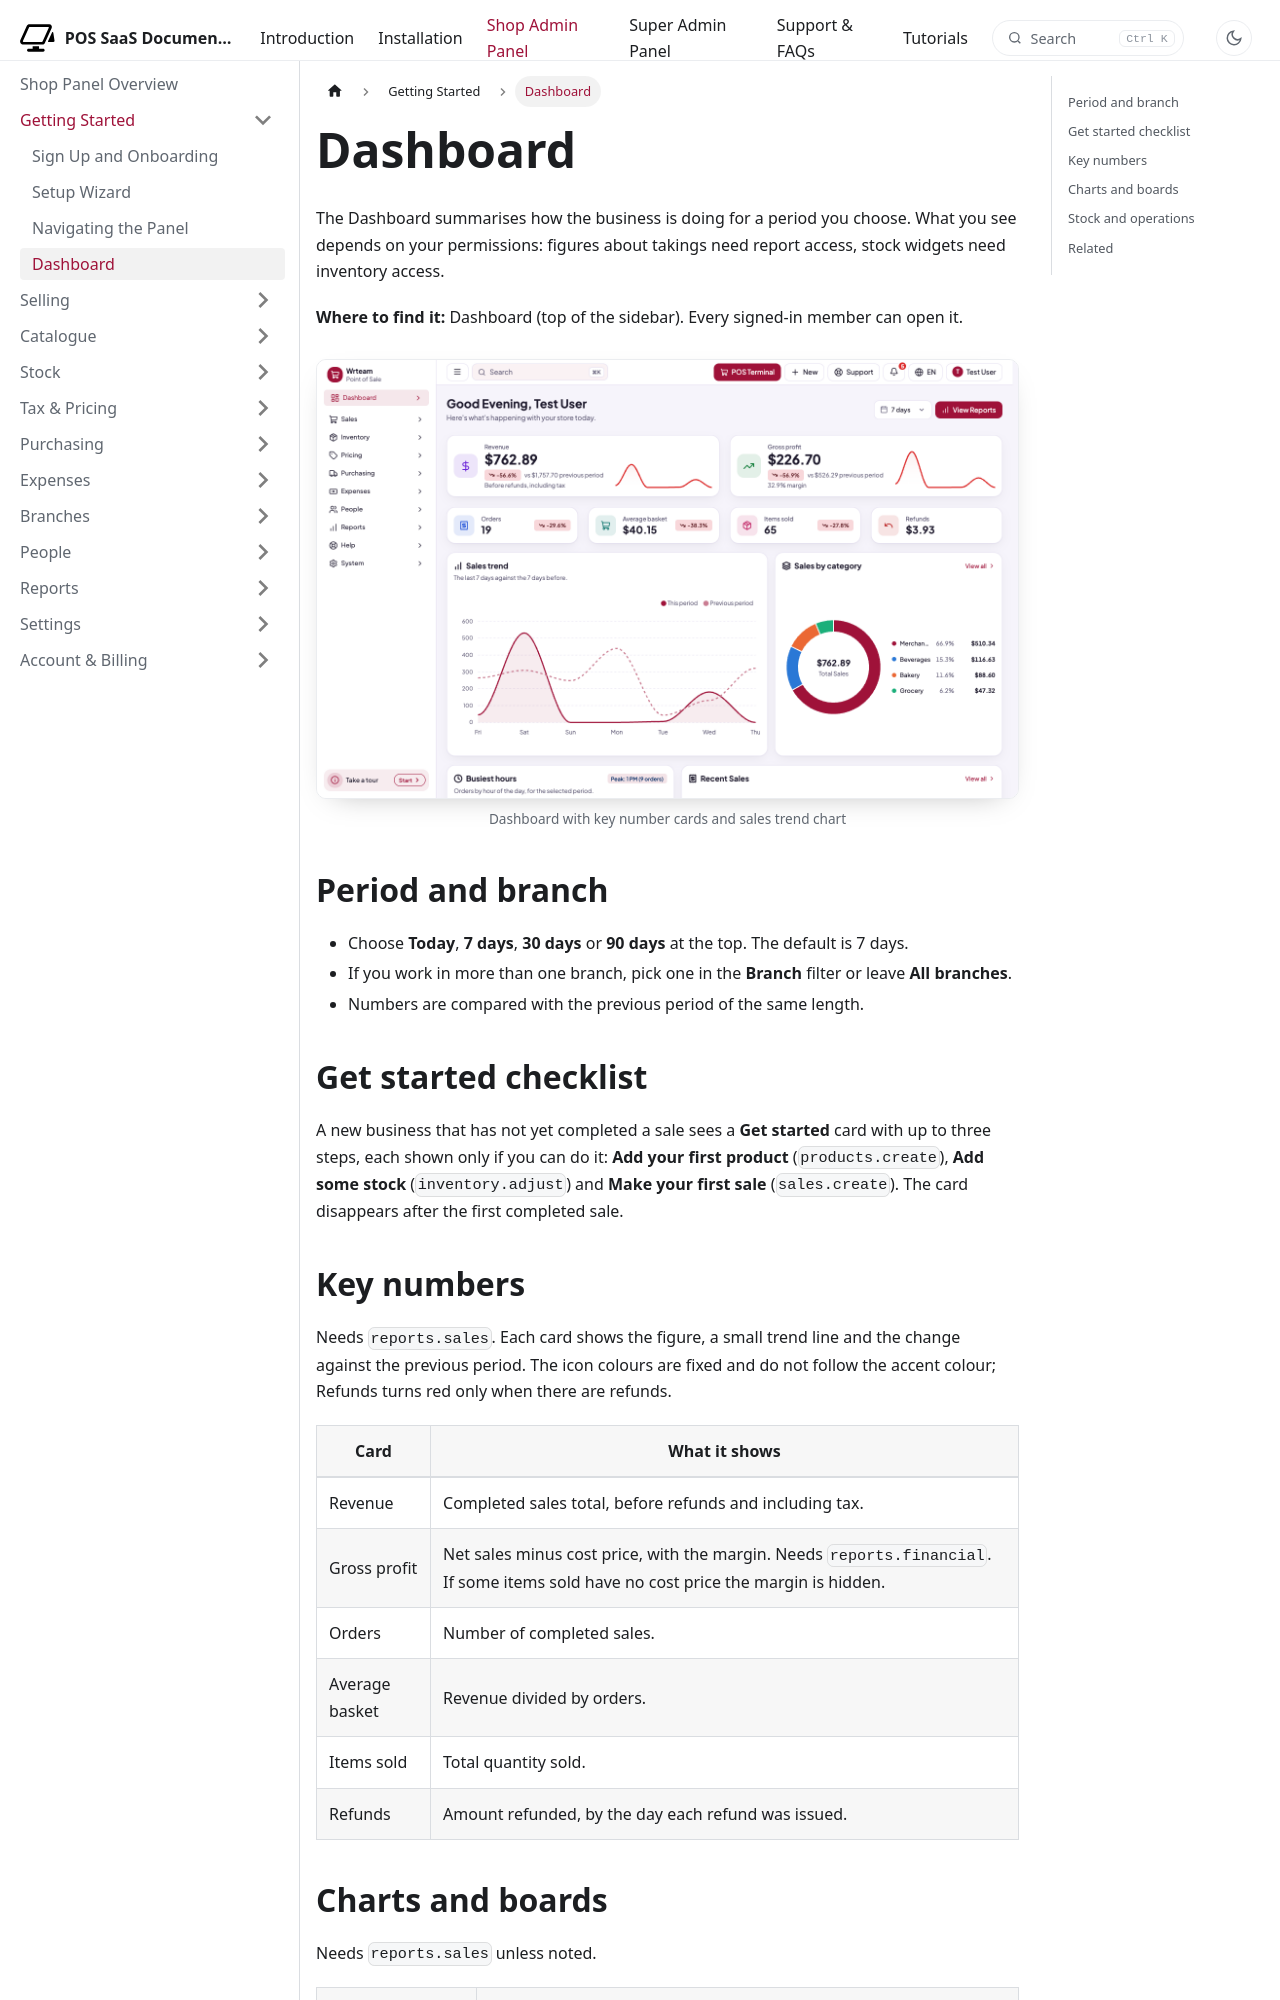

repository: WRTeam-in/pos-saas-doc · page: docs/shop/getting-started/dashboard/index.html · generator: docusaurus

---
title: Dashboard
description: Read the shop dashboard - key numbers, trends, stock alerts, open shifts and recent sales.
---

import Screenshot from '@site/src/components/Screenshot';

# Dashboard

The Dashboard summarises how the business is doing for a period you choose. What you see depends on your permissions: figures about takings need report access, stock widgets need inventory access.

**Where to find it:** Dashboard (top of the sidebar). Every signed-in member can open it.

<Screenshot name="shop-dashboard-overview" alt="Dashboard with key number cards and sales trend chart" />

## Period and branch

- Choose **Today**, **7 days**, **30 days** or **90 days** at the top. The default is 7 days.
- If you work in more than one branch, pick one in the **Branch** filter or leave **All branches**.
- Numbers are compared with the previous period of the same length.

## Get started checklist

A new business that has not yet completed a sale sees a **Get started** card with up to three steps, each shown only if you can do it: **Add your first product** (`products.create`), **Add some stock** (`inventory.adjust`) and **Make your first sale** (`sales.create`). The card disappears after the first completed sale.
